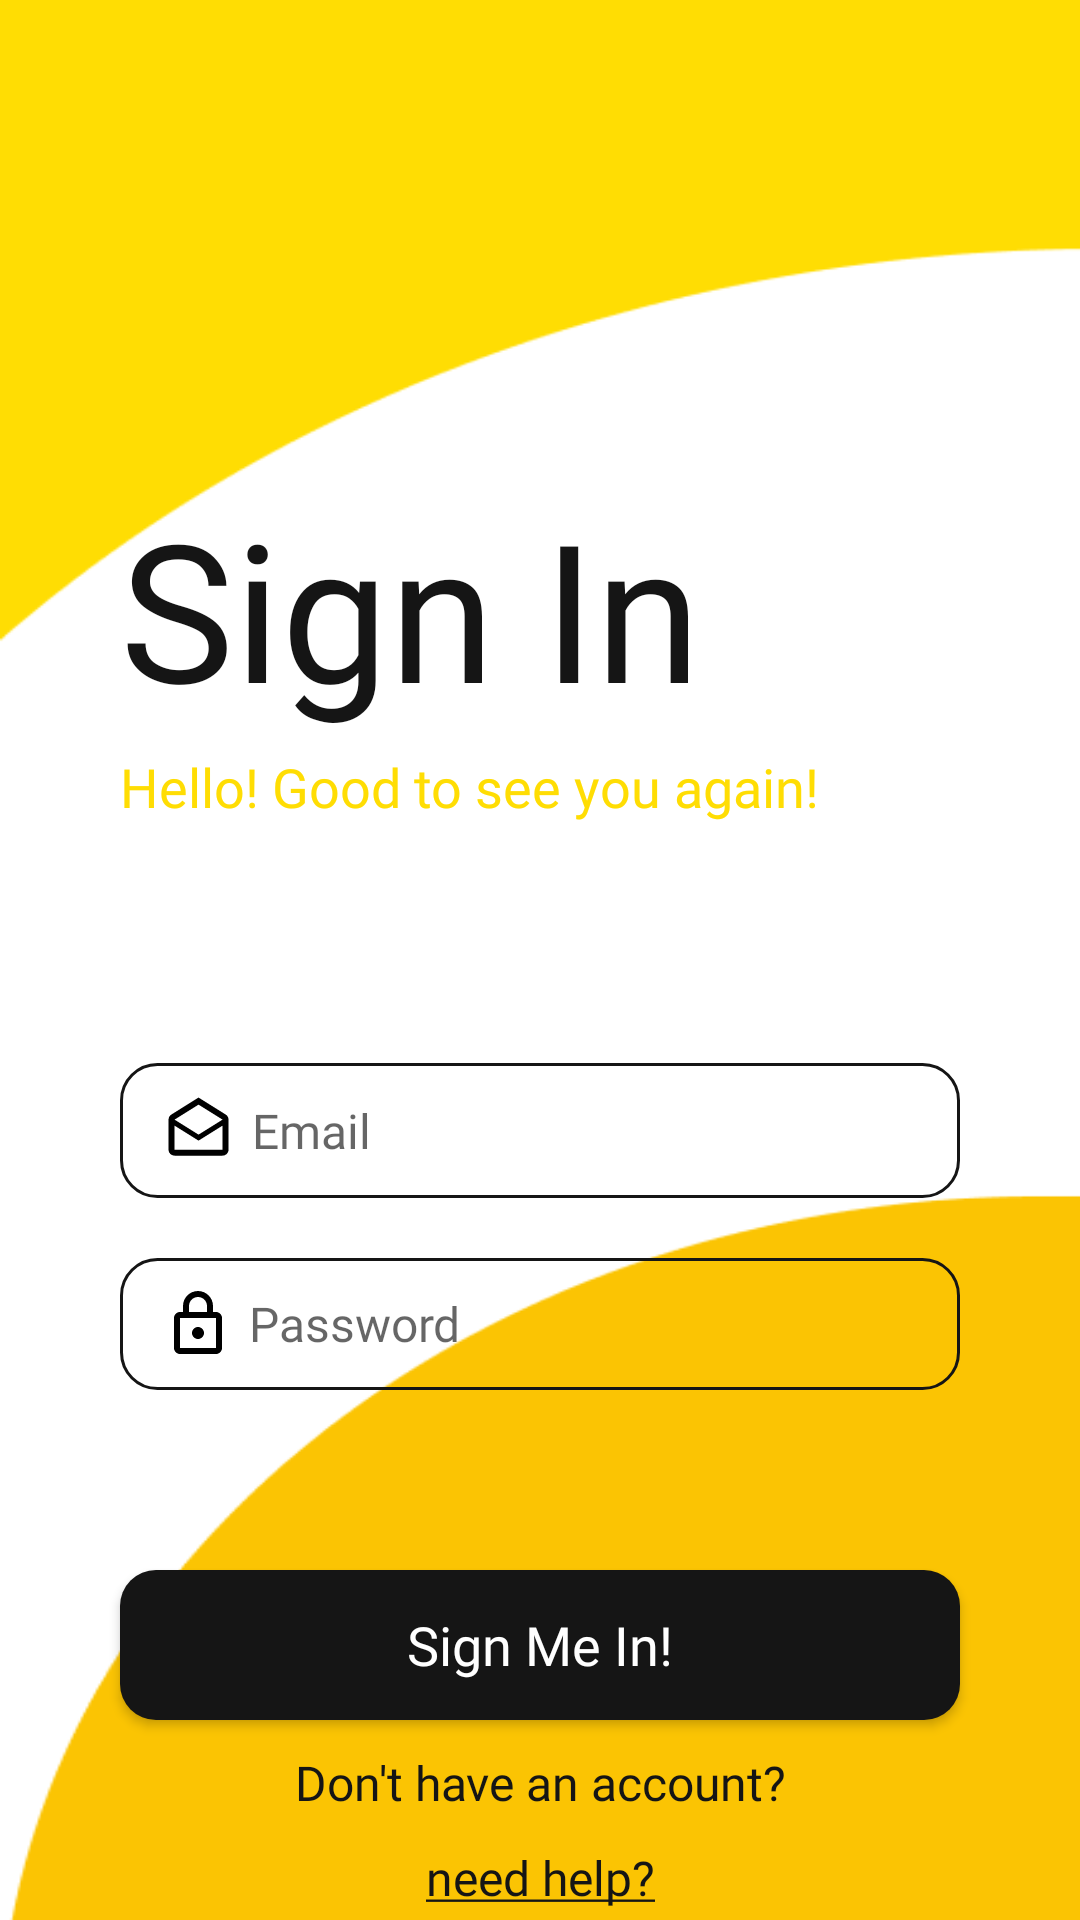

The Android layout XML behind this screen, and the referenced resources:
<!-- AndroidManifest.xml: application theme Theme.341Group -->
<!-- res/layout/activity_login.xml -->
<?xml version="1.0" encoding="utf-8"?>
<androidx.constraintlayout.widget.ConstraintLayout xmlns:android="http://schemas.android.com/apk/res/android"
    xmlns:app="http://schemas.android.com/apk/res-auto"
    xmlns:tools="http://schemas.android.com/tools"
    android:background="@drawable/background"
    android:layout_width="match_parent"
    android:layout_height="match_parent">

    <ProgressBar

        android:id="@+id/progressBar"
        style="?android:attr/progressBarStyle"
        android:layout_width="wrap_content"
        android:layout_height="wrap_content"
        android:indeterminate="true"
        android:indeterminateTint="@color/primary_color"
        android:indeterminateTintMode="src_atop"
        app:layout_constraintBottom_toBottomOf="parent"
        app:layout_constraintEnd_toEndOf="parent"
        app:layout_constraintStart_toStartOf="parent"
        app:layout_constraintTop_toTopOf="parent" />

    <TextView

        android:id="@+id/textView3"
        android:layout_width="wrap_content"
        android:layout_height="90dp"
        android:layout_marginStart="40dp"
        android:layout_marginTop="160dip"
        android:fontFamily="@font/poppins_semibold"
        android:text="Sign In"
        android:textColor="@color/primary_black"
        android:textSize="64sp"
        app:layout_constraintStart_toStartOf="parent"
        app:layout_constraintTop_toTopOf="parent" />

    <TextView
        android:id="@+id/textView4"
        android:layout_width="wrap_content"
        android:layout_height="wrap_content"
        android:layout_marginStart="40dp"
        android:fontFamily="@font/poppins_medium"
        android:text="Hello! Good to see you again!"
        android:textColor="@color/primary_color"
        android:textSize="18sp"
        app:layout_constraintStart_toStartOf="parent"
        app:layout_constraintTop_toBottomOf="@+id/textView3" />

    <TextView
        android:id="@+id/moveToRegisterBtn"
        android:layout_width="wrap_content"
        android:layout_height="wrap_content"
        android:layout_marginTop="10dp"
        android:fontFamily="@font/poppins_regular"
        android:text="Don't have an account?"
        android:textColor="@color/primary_black"
        android:textSize="16sp"
        app:layout_constraintEnd_toEndOf="parent"
        app:layout_constraintStart_toStartOf="parent"
        app:layout_constraintTop_toBottomOf="@+id/signInBtn" />

    <TextView
        android:id="@+id/needHelpBtn"
        android:layout_width="wrap_content"
        android:layout_height="wrap_content"
        android:layout_marginTop="10dp"
        android:fontFamily="@font/poppins_regular"
        android:text="@string/help_text"
        android:textColor="@color/primary_black"
        android:textSize="16sp"
        app:layout_constraintEnd_toEndOf="parent"
        app:layout_constraintStart_toStartOf="parent"
        app:layout_constraintTop_toBottomOf="@+id/moveToRegisterBtn" />

    <EditText

        android:id="@+id/emailInput"
        android:layout_width="0dp"
        android:layout_height="wrap_content"
        android:layout_marginStart="40dp"
        android:layout_marginTop="80dp"
        android:layout_marginEnd="40dp"
        android:background="@drawable/shape_stroke_black_light"
        android:drawableLeft="@drawable/email_icon"
        android:drawablePadding="5dp"
        android:ems="10"
        android:fontFamily="@font/poppins_regular"
        android:hint="Email"
        android:inputType="textPersonName"
        android:paddingLeft="14dp"
        android:paddingTop="10dp"
        android:paddingRight="14dp"
        android:paddingBottom="10dp"
        android:textSize="16sp"
        app:layout_constraintEnd_toEndOf="parent"
        app:layout_constraintHorizontal_bias="0.0"
        app:layout_constraintStart_toStartOf="parent"
        app:layout_constraintTop_toBottomOf="@+id/textView4" />

    <EditText
        android:drawableLeft="@drawable/lock_icon"
        android:drawablePadding="5dp"
        android:textSize="16sp"
        android:paddingLeft="14dp"
        android:paddingRight="14dp"
        android:paddingTop="10dp"
        android:paddingBottom="10dp"
        android:background="@drawable/shape_stroke_black_light"
        android:id="@+id/passwordInput"
        android:layout_width="0dp"
        android:layout_height="wrap_content"
        android:layout_marginStart="40dp"
        android:layout_marginTop="20dp"
        android:layout_marginEnd="40dp"
        android:ems="10"
        android:fontFamily="@font/poppins_regular"
        android:hint="Password"
        android:inputType="textPersonName"
        app:layout_constraintEnd_toEndOf="parent"
        app:layout_constraintHorizontal_bias="0.0"
        app:layout_constraintStart_toStartOf="parent"
        app:layout_constraintTop_toBottomOf="@+id/emailInput" />

    <androidx.appcompat.widget.AppCompatButton
        android:id="@+id/signInBtn"
        android:layout_width="0dp"
        android:layout_height="50dp"
        android:layout_marginStart="40dp"
        android:layout_marginTop="60dp"
        android:layout_marginEnd="40dp"
        android:background="@drawable/rounded_corners"
        android:backgroundTint="@color/primary_black"
        android:fontFamily="@font/poppins_medium"
        android:text="Sign Me In!"
        android:textAllCaps="false"
        android:textColor="@color/white"
        android:textSize="18sp"
        app:layout_constraintEnd_toEndOf="parent"
        app:layout_constraintStart_toStartOf="parent"
        app:layout_constraintTop_toBottomOf="@+id/passwordInput" />

</androidx.constraintlayout.widget.ConstraintLayout>
<!-- resources referenced by this layout -->
<resources>
  <color name="primary_black">#151515</color>
  <color name="primary_color">#FFDD03</color>
  <color name="white">#FFFFFFFF</color>
  <!-- drawable background: png bitmap (drawable, 6880 bytes) -->
  <!-- drawable email_icon (drawable) -->
  <vector xmlns:android="http://schemas.android.com/apk/res/android"
      android:width="25dp"
      android:height="25dp"
      android:viewportWidth="25"
      android:viewportHeight="25">
    <path
        android:pathData="M21.208,7.166L12.178,1.516L3.148,7.166C2.568,7.516 2.178,8.146 2.178,8.876V18.876C2.178,19.976 3.078,20.876 4.178,20.876H20.178C21.278,20.876 22.178,19.976 22.178,18.876V8.876C22.178,8.146 21.788,7.516 21.208,7.166ZM20.178,18.876H4.178V10.876L12.178,15.876L20.178,10.876V18.876ZM12.178,13.876L4.178,8.876L12.178,3.876L20.178,8.876L12.178,13.876Z"
        android:fillColor="#000000"/>
  </vector>
  <!-- drawable lock_icon (drawable) -->
  <vector xmlns:android="http://schemas.android.com/apk/res/android"
      android:width="24dp"
      android:height="24dp"
      android:viewportWidth="24"
      android:viewportHeight="24">
    <path
        android:pathData="M12,17C10.89,17 10,16.1 10,15C10,13.89 10.89,13 12,13C12.53,13 13.039,13.211 13.414,13.586C13.789,13.961 14,14.47 14,15C14,15.53 13.789,16.039 13.414,16.414C13.039,16.789 12.53,17 12,17ZM18,20V10H6V20H18ZM18,8C18.53,8 19.039,8.211 19.414,8.586C19.789,8.961 20,9.47 20,10V20C20,20.53 19.789,21.039 19.414,21.414C19.039,21.789 18.53,22 18,22H6C4.89,22 4,21.1 4,20V10C4,8.89 4.89,8 6,8H7V6C7,4.674 7.527,3.402 8.464,2.464C9.402,1.527 10.674,1 12,1C12.657,1 13.307,1.129 13.913,1.381C14.52,1.632 15.071,2 15.535,2.464C16,2.929 16.368,3.48 16.619,4.087C16.871,4.693 17,5.343 17,6V8H18ZM12,3C11.204,3 10.441,3.316 9.879,3.879C9.316,4.441 9,5.204 9,6V8H15V6C15,5.204 14.684,4.441 14.121,3.879C13.559,3.316 12.796,3 12,3Z"
        android:fillColor="#000000"/>
  </vector>
  <!-- drawable rounded_corners (drawable) -->
  <?xml version="1.0" encoding="utf-8"?>
  <shape xmlns:android="http://schemas.android.com/apk/res/android">
      <corners android:radius="12dp"/>
      <solid android:color="@color/primary_color"/>
  </shape>
  <!-- drawable shape_stroke_black_light (drawable) -->
  <?xml version="1.0" encoding="utf-8"?>
  <shape xmlns:android="http://schemas.android.com/apk/res/android">
      <corners android:radius="12dp"/>
      <stroke android:width="1dp" android:color="@color/primary_black" />
  </shape>
  <string name="help_text"><u>need help?</u></string>
  <style name="Theme.341Group" parent="Theme.MaterialComponents.DayNight.DarkActionBar">
          
          <item name="colorPrimary">@color/purple_500</item>
          <item name="colorPrimaryVariant">@color/purple_700</item>
          <item name="colorOnPrimary">@color/white</item>
          
          <item name="colorSecondary">@color/teal_200</item>
          <item name="colorSecondaryVariant">@color/teal_700</item>
          <item name="colorOnSecondary">@color/black</item>
          
          <item name="android:statusBarColor">?attr/colorPrimaryVariant</item>
          
          <item name="windowActionBar">false</item>
          <item name="windowNoTitle">true</item>
          <item name="android:windowTranslucentStatus">true</item>
          <item name="android:windowTranslucentNavigation">true</item>
      </style>
  <color name="purple_500">#FF6200EE</color>
  <color name="purple_700">#FF3700B3</color>
  <color name="teal_200">#FF03DAC5</color>
  <color name="teal_700">#FF018786</color>
  <color name="black">#FF000000</color>
</resources>
